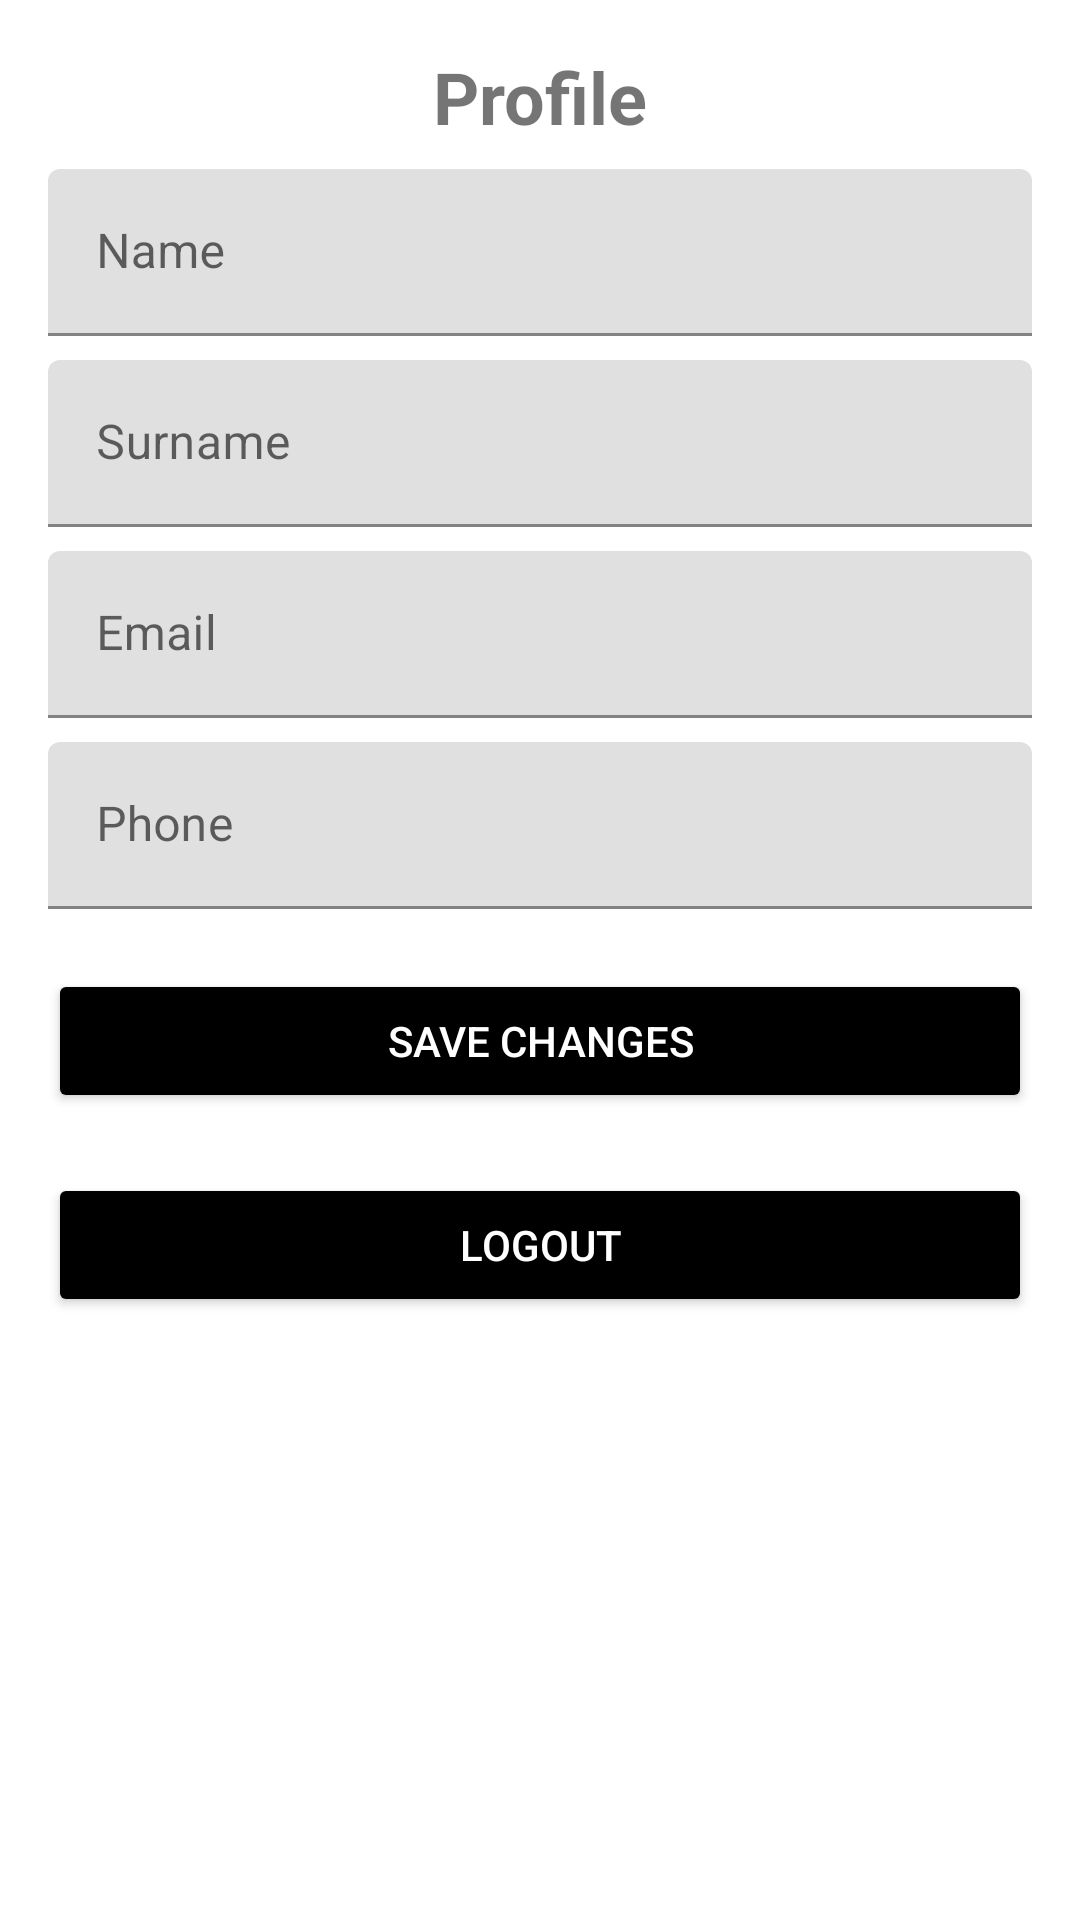

Reconstruct the res/layout file that produces this screen, plus the resources it refers to.
<!-- AndroidManifest.xml: application theme Theme.HCApp -->
<!-- res/layout/fragment_profile.xml -->
<?xml version="1.0" encoding="utf-8"?>
<ScrollView xmlns:android="http://schemas.android.com/apk/res/android"
    xmlns:app="http://schemas.android.com/apk/res-auto"
    android:layout_width="match_parent"
    android:layout_height="match_parent"
    android:padding="16dp">

    <androidx.constraintlayout.widget.ConstraintLayout
        android:layout_width="match_parent"
        android:layout_height="wrap_content">

        <TextView
            android:id="@+id/profile_title"
            android:layout_width="wrap_content"
            android:layout_height="wrap_content"
            android:text="Profile"
            android:textSize="24sp"
            android:textStyle="bold"
            app:layout_constraintTop_toTopOf="parent"
            app:layout_constraintStart_toStartOf="parent"
            app:layout_constraintEnd_toEndOf="parent"
            android:layout_marginBottom="16dp" />

        
        <com.google.android.material.textfield.TextInputLayout
            android:id="@+id/nameLayout"
            android:layout_width="0dp"
            android:layout_height="wrap_content"
            android:hint="Name"
            app:layout_constraintTop_toBottomOf="@id/profile_title"
            app:layout_constraintStart_toStartOf="parent"
            app:layout_constraintEnd_toEndOf="parent"
            android:layout_marginTop="8dp">

            <com.google.android.material.textfield.TextInputEditText
                android:id="@+id/nameEditText"
                android:layout_width="match_parent"
                android:layout_height="wrap_content" />
        </com.google.android.material.textfield.TextInputLayout>

        
        <com.google.android.material.textfield.TextInputLayout
            android:id="@+id/surnameLayout"
            android:layout_width="0dp"
            android:layout_height="wrap_content"
            android:hint="Surname"
            app:layout_constraintTop_toBottomOf="@id/nameLayout"
            app:layout_constraintStart_toStartOf="parent"
            app:layout_constraintEnd_toEndOf="parent"
            android:layout_marginTop="8dp">

            <com.google.android.material.textfield.TextInputEditText
                android:id="@+id/surnameEditText"
                android:layout_width="match_parent"
                android:layout_height="wrap_content" />
        </com.google.android.material.textfield.TextInputLayout>

        
        <com.google.android.material.textfield.TextInputLayout
            android:id="@+id/emailLayout"
            android:layout_width="0dp"
            android:layout_height="wrap_content"
            android:hint="Email"
            app:layout_constraintTop_toBottomOf="@id/surnameLayout"
            app:layout_constraintStart_toStartOf="parent"
            app:layout_constraintEnd_toEndOf="parent"
            android:layout_marginTop="8dp">

            <com.google.android.material.textfield.TextInputEditText
                android:id="@+id/emailEditText"
                android:layout_width="match_parent"
                android:layout_height="wrap_content"
                android:inputType="textEmailAddress"
                android:enabled="false"
                android:focusable="false" />
        </com.google.android.material.textfield.TextInputLayout>

        
        <com.google.android.material.textfield.TextInputLayout
            android:id="@+id/phoneLayout"
            android:layout_width="0dp"
            android:layout_height="wrap_content"
            android:hint="Phone"
            app:layout_constraintTop_toBottomOf="@id/emailLayout"
            app:layout_constraintStart_toStartOf="parent"
            app:layout_constraintEnd_toEndOf="parent"
            android:layout_marginTop="8dp">

            <com.google.android.material.textfield.TextInputEditText
                android:id="@+id/phoneEditText"
                android:layout_width="match_parent"
                android:layout_height="wrap_content"
                android:inputType="phone" />
        </com.google.android.material.textfield.TextInputLayout>

        
        <Button
            android:id="@+id/saveProfileButton"
            android:layout_width="0dp"
            android:layout_height="wrap_content"
            android:text="Save Changes"
            android:textColor="@android:color/white"
            android:backgroundTint="@color/black"
            android:layout_marginTop="20dp"
            app:layout_constraintTop_toBottomOf="@id/phoneLayout"
            app:layout_constraintStart_toStartOf="parent"
            app:layout_constraintEnd_toEndOf="parent" />

        
        <Button
            android:id="@+id/logout_button"
            android:layout_width="0dp"
            android:layout_height="wrap_content"
            android:text="Logout"
            android:layout_marginTop="20dp"
            android:backgroundTint="@color/black"
            android:textColor="@android:color/white"
            app:layout_constraintTop_toBottomOf="@id/saveProfileButton"
            app:layout_constraintStart_toStartOf="parent"
            app:layout_constraintEnd_toEndOf="parent" />

    </androidx.constraintlayout.widget.ConstraintLayout>
</ScrollView>
<!-- resources referenced by this layout -->
<resources>
  <color name="black">#FF000000</color>
  <style name="Theme.HCApp" parent="Theme.MaterialComponents.DayNight.NoActionBar">
          <item name="colorPrimary">@color/purple_200</item>
          <item name="colorPrimaryVariant">@color/purple_700</item>
          <item name="colorOnPrimary">@color/black</item>
  
          <item name="colorSecondary">@color/teal_200</item>
          <item name="colorSecondaryVariant">@color/teal_200</item>
          <item name="colorOnSecondary">@color/black</item>
  
          <item name="android:statusBarColor">?attr/colorPrimaryVariant</item>
      </style>
  <color name="purple_200">#FFBB86FC</color>
  <color name="purple_700">#FF3700B3</color>
  <color name="teal_200">#FF03DAC5</color>
</resources>
